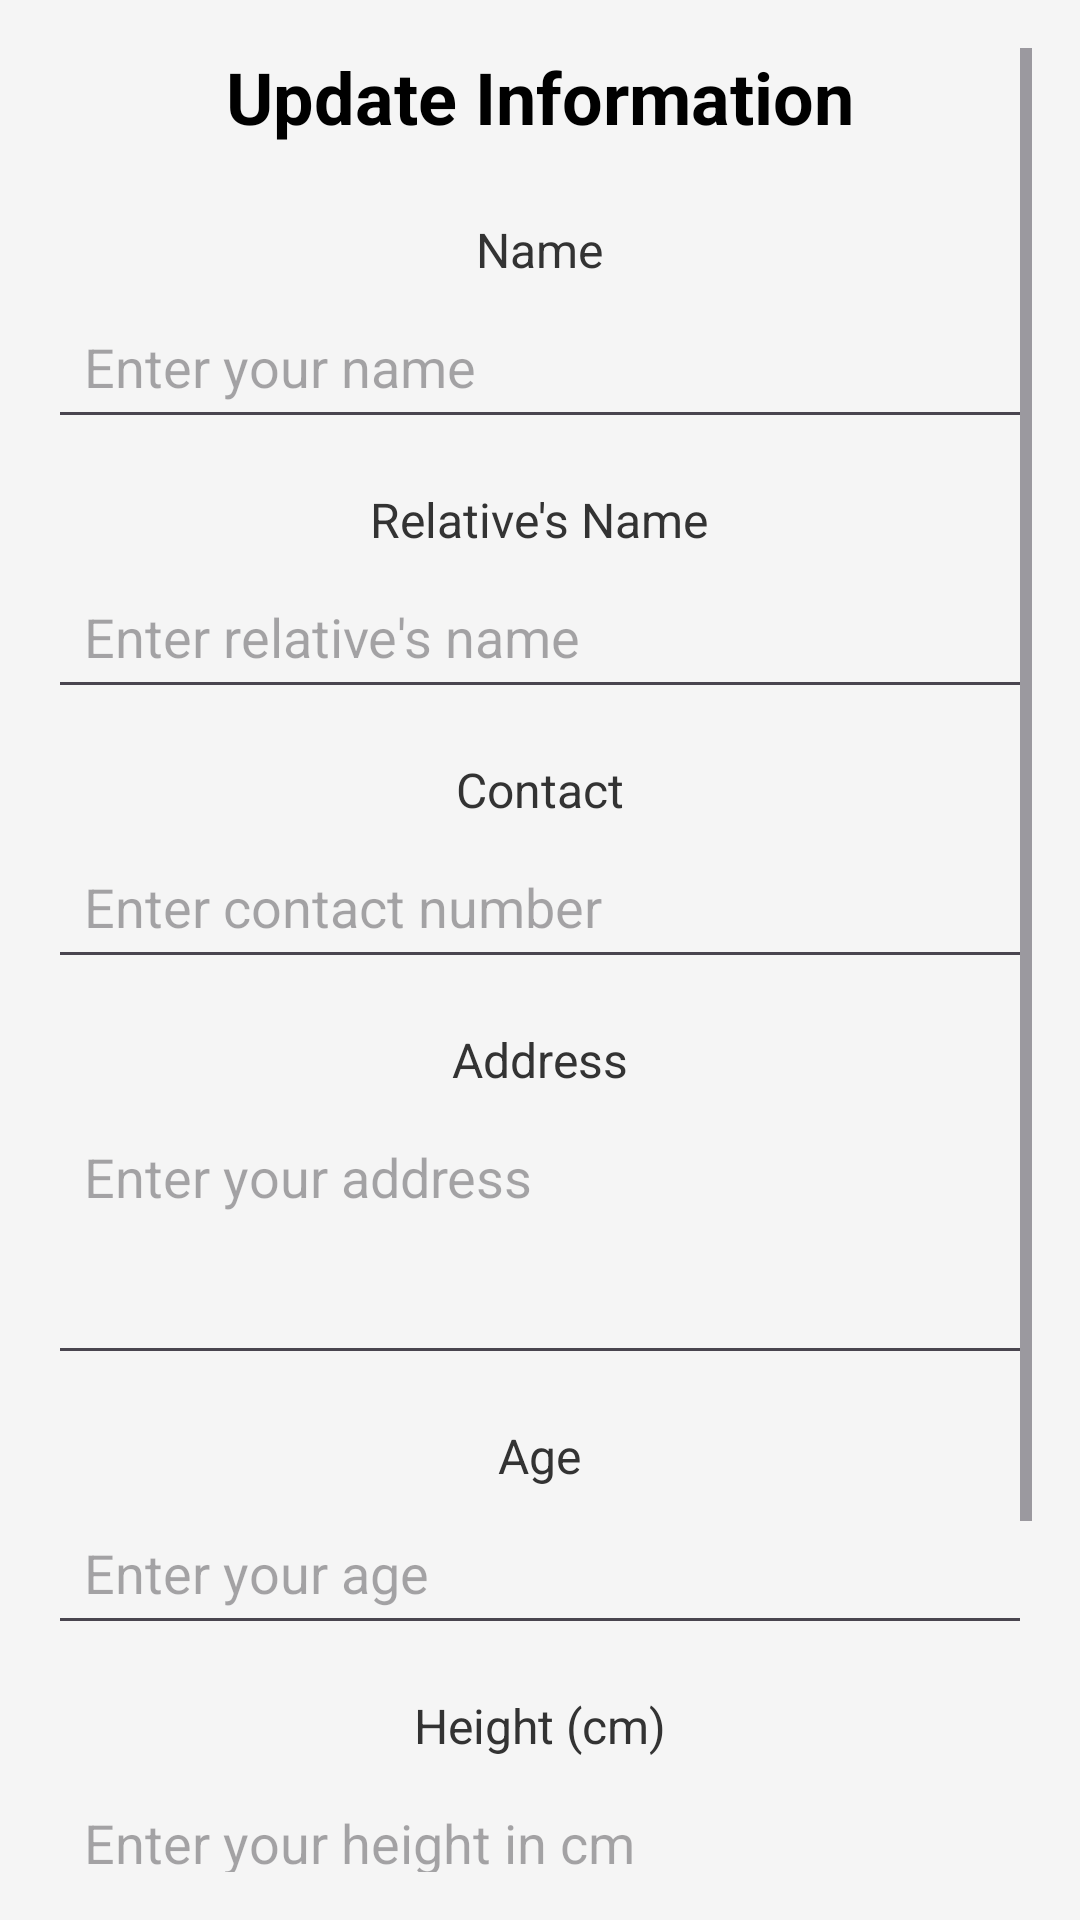

Reconstruct the res/layout file that produces this screen, plus the resources it refers to.
<!-- AndroidManifest.xml: application theme Theme.SeniorCarePlusProject -->
<!-- res/layout/activity_info.xml -->
<?xml version="1.0" encoding="utf-8"?>
<ScrollView xmlns:android="http://schemas.android.com/apk/res/android"
    android:layout_width="match_parent"
    android:layout_height="match_parent"
    xmlns:tools="http://schemas.android.com/tools"
    android:padding="16dp"
    android:background="#f5f5f5">
    <LinearLayout
        android:layout_width="match_parent"
        android:layout_height="wrap_content"
        android:orientation="vertical"
        android:gravity="center">
        
        <TextView
            android:id="@+id/tvTitle"
            android:layout_width="match_parent"
            android:layout_height="wrap_content"
            android:text="Update Information"
            android:textSize="24sp"
            android:textStyle="bold"
            android:gravity="center"
            android:paddingBottom="24dp"
            android:textColor="#000" />
        
        <TextView
            android:layout_width="wrap_content"
            android:layout_height="wrap_content"
            android:text="Name"
            android:textSize="16sp"
            android:textColor="#333"
            android:layout_marginBottom="4dp" />
        <EditText
            android:id="@+id/etName"
            android:layout_width="match_parent"
            android:layout_height="wrap_content"
            android:hint="Enter your name"
            android:inputType="text"
            android:padding="12dp"
            android:layout_marginBottom="16dp" />

        
        <TextView
            android:layout_width="wrap_content"
            android:layout_height="wrap_content"
            android:text="Relative's Name"
            android:textSize="16sp"
            android:textColor="#333"
            android:layout_marginBottom="4dp" />
        <EditText
            android:id="@+id/etRelativesName"
            android:layout_width="match_parent"
            android:layout_height="wrap_content"
            android:hint="Enter relative's name"
            android:inputType="text"
            android:padding="12dp"
            android:layout_marginBottom="16dp" />

        
        <TextView
            android:layout_width="wrap_content"
            android:layout_height="wrap_content"
            android:text="Contact"
            android:textSize="16sp"
            android:textColor="#333"
            android:layout_marginBottom="4dp" />

        <EditText
            android:id="@+id/etContact"
            android:layout_width="match_parent"
            android:layout_height="wrap_content"
            android:hint="Enter contact number"
            android:inputType="phone"
            android:padding="12dp"
            android:layout_marginBottom="16dp" />

        
        <TextView
            android:layout_width="wrap_content"
            android:layout_height="wrap_content"
            android:text="Address"
            android:textSize="16sp"
            android:textColor="#333"
            android:layout_marginBottom="4dp" />

        <EditText
            android:id="@+id/etAddress"
            android:layout_width="match_parent"
            android:layout_height="wrap_content"
            android:hint="Enter your address"
            android:inputType="textMultiLine"
            android:minLines="3"
            android:gravity="top"
            android:padding="12dp"
            android:layout_marginBottom="16dp" />
        
        <TextView
            android:layout_width="wrap_content"
            android:layout_height="wrap_content"
            android:text="Age"
            android:textSize="16sp"
            android:textColor="#333"
            android:layout_marginBottom="4dp" />
        <EditText
            android:id="@+id/etAge"
            android:layout_width="match_parent"
            android:layout_height="wrap_content"
            android:hint="Enter your age"
            android:inputType="number"
            android:padding="12dp"
            android:layout_marginBottom="16dp" />
        
        <TextView
            android:layout_width="wrap_content"
            android:layout_height="wrap_content"
            android:text="Height (cm)"
            android:textSize="16sp"
            android:textColor="#333"
            android:layout_marginBottom="4dp" />
        <EditText
            android:id="@+id/etHeight"
            android:layout_width="match_parent"
            android:layout_height="wrap_content"
            android:hint="Enter your height in cm"
            android:inputType="numberDecimal"
            android:padding="12dp"
            android:layout_marginBottom="16dp" />
        
        <TextView
            android:layout_width="wrap_content"
            android:layout_height="wrap_content"
            android:text="Weight (kg)"
            android:textSize="16sp"
            android:textColor="#333"
            android:layout_marginBottom="4dp" />
        <EditText
            android:id="@+id/etWeight"
            android:layout_width="match_parent"
            android:layout_height="wrap_content"
            android:hint="Enter your weight in kg"
            android:inputType="numberDecimal"
            android:padding="12dp"
            android:layout_marginBottom="16dp" />

        
        <Button
            android:id="@+id/btnsubmit"
            android:layout_width="match_parent"
            android:layout_height="wrap_content"
            android:text="Submit"
            android:textSize="16sp"
            android:padding="12dp"
            android:backgroundTint="#6200EA"
            android:textColor="#FFFFFF" />

    </LinearLayout>
</ScrollView>
<!-- resources referenced by this layout -->
<resources>
  <style name="Theme.SeniorCarePlusProject" parent="Base.Theme.SeniorCarePlusProject" />
  <style name="Base.Theme.SeniorCarePlusProject" parent="Theme.Material3.DayNight.NoActionBar">
          
          
      </style>
</resources>
